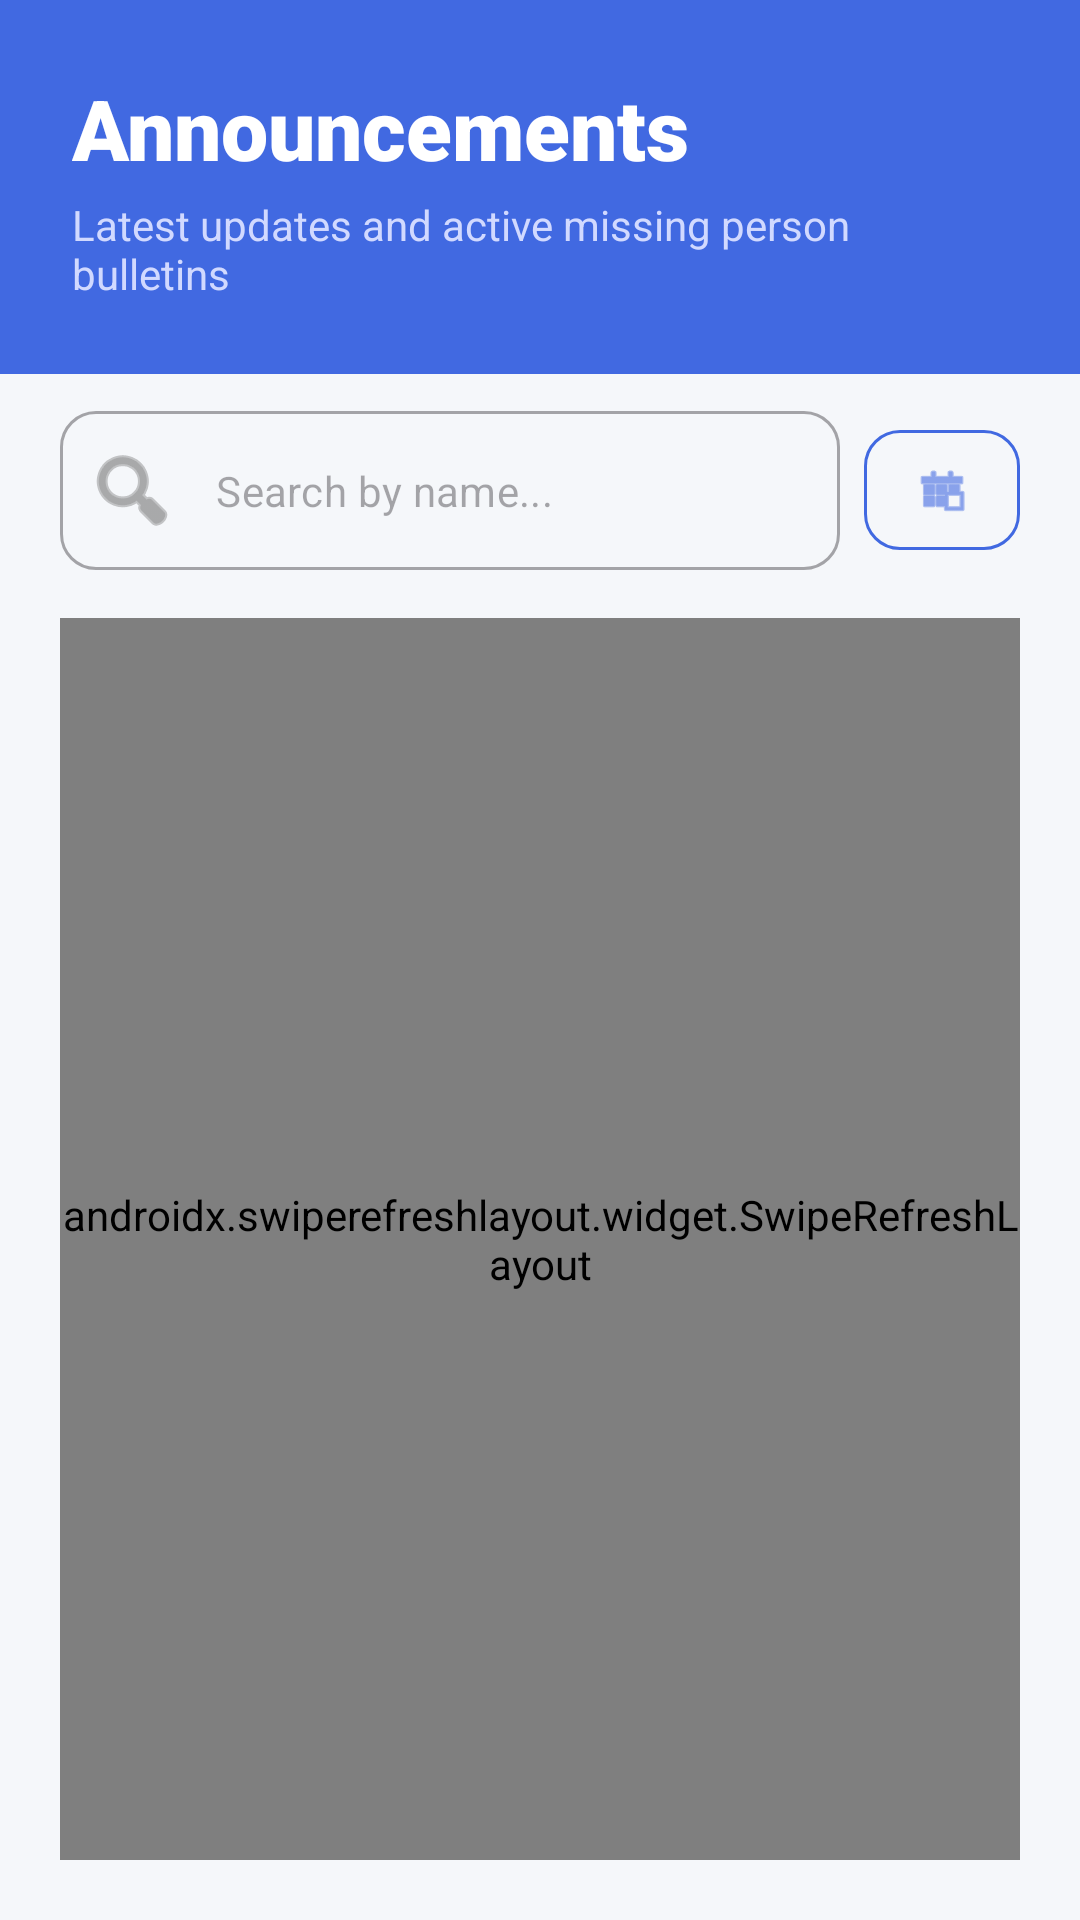

Reconstruct the res/layout file that produces this screen, plus the resources it refers to.
<!-- AndroidManifest.xml: application theme Theme.StreetAssist -->
<!-- res/layout/fragment_news.xml -->
<?xml version="1.0" encoding="utf-8"?>
<androidx.coordinatorlayout.widget.CoordinatorLayout
    xmlns:android="http://schemas.android.com/apk/res/android"
    xmlns:app="http://schemas.android.com/apk/res-auto"
    xmlns:tools="http://schemas.android.com/tools"
    android:layout_width="match_parent"
    android:layout_height="match_parent"
    android:background="#F5F7FA"
    tools:context=".ui.resident.News.NewsFragment">

    <LinearLayout
        android:layout_width="match_parent"
        android:layout_height="match_parent"
        android:orientation="vertical">

        
        <RelativeLayout
            android:layout_width="match_parent"
            android:layout_height="wrap_content"
            android:background="#4169E1"
            android:padding="24dp">

            <LinearLayout
                android:layout_width="wrap_content"
                android:layout_height="wrap_content"
                android:orientation="vertical">

                <TextView
                    android:layout_width="wrap_content"
                    android:layout_height="wrap_content"
                    android:fontFamily="sans-serif-black"
                    android:text="Announcements"
                    android:textColor="@android:color/white"
                    android:textSize="28sp"
                    android:textStyle="bold" />

                <TextView
                    android:layout_width="wrap_content"
                    android:layout_height="wrap_content"
                    android:layout_marginTop="4dp"
                    android:text="Latest updates and active missing person bulletins"
                    android:textColor="#D1D9FF"
                    android:textSize="14sp" />
            </LinearLayout>
        </RelativeLayout>

        
        <LinearLayout
            android:layout_width="match_parent"
            android:layout_height="match_parent"
            android:layout_marginTop="-20dp"
            android:background="@drawable/rounded_top_corners"
            android:orientation="vertical"
            android:padding="20dp">

            
            <LinearLayout
                android:layout_width="match_parent"
                android:layout_height="wrap_content"
                android:layout_marginTop="12dp"
                android:gravity="center_vertical"
                android:orientation="horizontal">

                <com.google.android.material.textfield.TextInputLayout
                    style="@style/Widget.MaterialComponents.TextInputLayout.OutlinedBox"
                    android:layout_width="0dp"
                    android:layout_height="wrap_content"
                    android:layout_weight="1"
                    app:boxCornerRadiusBottomEnd="12dp"
                    app:boxCornerRadiusBottomStart="12dp"
                    app:boxCornerRadiusTopEnd="12dp"
                    app:boxCornerRadiusTopStart="12dp"
                    app:hintEnabled="false"
                    app:startIconDrawable="@android:drawable/ic_menu_search"
                    app:startIconTint="#757575">

                    <com.google.android.material.textfield.TextInputEditText
                        android:id="@+id/etSearchNews"
                        android:layout_width="match_parent"
                        android:layout_height="wrap_content"
                        android:hint="Search by name..."
                        android:textSize="14sp" />
                </com.google.android.material.textfield.TextInputLayout>

                <com.google.android.material.button.MaterialButton
                    android:id="@+id/btnDatePicker"
                    style="@style/Widget.MaterialComponents.Button.OutlinedButton"
                    android:layout_width="52dp"
                    android:layout_height="52dp"
                    android:layout_marginStart="8dp"
                    android:padding="0dp"
                    app:cornerRadius="12dp"
                    app:icon="@android:drawable/ic_menu_today"
                    app:iconGravity="textStart"
                    app:iconPadding="0dp"
                    app:iconTint="#4169E1"
                    app:strokeColor="#4169E1" />

            </LinearLayout>

            <com.google.android.material.chip.Chip
                android:id="@+id/chipDateFilter"
                style="@style/Widget.MaterialComponents.Chip.Entry"
                android:layout_width="wrap_content"
                android:layout_height="wrap_content"
                android:layout_marginTop="8dp"
                android:text="Date: 2023-10-25"
                android:textColor="#4169E1"
                android:visibility="gone"
                app:chipBackgroundColor="#E8EFFF"
                app:chipIcon="@android:drawable/ic_menu_today"
                app:chipIconTint="#4169E1"
                app:closeIconVisible="true"
                app:closeIconTint="#4169E1" />

            
            <ProgressBar
                android:id="@+id/progressBar"
                android:layout_width="wrap_content"
                android:layout_height="wrap_content"
                android:layout_gravity="center_horizontal"
                android:layout_marginTop="40dp"
                android:visibility="gone" />

            
            <TextView
                android:id="@+id/tvEmpty"
                android:layout_width="wrap_content"
                android:layout_height="wrap_content"
                android:layout_gravity="center_horizontal"
                android:layout_marginTop="40dp"
                android:gravity="center"
                android:text="No announcements yet."
                android:textColor="#BDBDBD"
                android:textSize="15sp"
                android:visibility="gone" />

            
            <androidx.swiperefreshlayout.widget.SwipeRefreshLayout
                android:id="@+id/swipeRefresh"
                android:layout_width="match_parent"
                android:layout_height="match_parent"
                android:layout_marginTop="16dp">

                <androidx.recyclerview.widget.RecyclerView
                    android:id="@+id/rvAnnouncements"
                    android:layout_width="match_parent"
                    android:layout_height="match_parent"
                    android:clipToPadding="false"
                    android:paddingBottom="16dp"
                    tools:listitem="@layout/item_announcement" />

            </androidx.swiperefreshlayout.widget.SwipeRefreshLayout>

        </LinearLayout>
    </LinearLayout>

</androidx.coordinatorlayout.widget.CoordinatorLayout>
<!-- res/layout/item_announcement.xml (included above) -->
<?xml version="1.0" encoding="utf-8"?>
<com.google.android.material.card.MaterialCardView xmlns:android="http://schemas.android.com/apk/res/android"
    xmlns:app="http://schemas.android.com/apk/res-auto"
    android:layout_width="match_parent"
    android:layout_height="wrap_content"
    android:layout_marginHorizontal="16dp"
    android:layout_marginBottom="16dp"
    app:cardCornerRadius="16dp"
    app:cardElevation="2dp"
    app:strokeWidth="0dp">

    <LinearLayout
        android:layout_width="match_parent"
        android:layout_height="wrap_content"
        android:orientation="vertical">

        
        <FrameLayout
            android:layout_width="match_parent"
            android:layout_height="200dp">

            <ImageView
                android:id="@+id/ivAnnouncementImage"
                android:layout_width="match_parent"
                android:layout_height="match_parent"
                android:contentDescription="Announcement Image"
                android:scaleType="centerCrop"
                android:src="@drawable/ic_image_placeholder" />

            
            <TextView
                android:id="@+id/tvCategory"
                android:layout_width="wrap_content"
                android:layout_height="wrap_content"
                android:layout_margin="12dp"
                android:background="@drawable/bg_status_badge"
                android:paddingHorizontal="12dp"
                android:paddingVertical="6dp"
                android:text="CATEGORY"
                android:textColor="@color/blue_primary"
                android:textSize="11sp"
                android:textStyle="bold" />
        </FrameLayout>

        <LinearLayout
            android:layout_width="match_parent"
            android:layout_height="wrap_content"
            android:orientation="vertical"
            android:padding="16dp">

            <TextView
                android:id="@+id/tvTitle"
                android:layout_width="match_parent"
                android:layout_height="wrap_content"
                android:text="Announcement Title"
                android:textColor="@color/text_primary"
                android:textSize="20sp"
                android:textStyle="bold" />

            <TextView
                android:id="@+id/tvSubtitle"
                android:layout_width="match_parent"
                android:layout_height="wrap_content"
                android:layout_marginTop="6dp"
                android:lineSpacingExtra="2dp"
                android:text="Detailed description or subtitle goes here."
                android:textColor="@color/text_secondary"
                android:textSize="14sp" />

            <View
                android:layout_width="match_parent"
                android:layout_height="1dp"
                android:layout_marginVertical="16dp"
                android:background="@color/divider_color" />

            <LinearLayout
                android:layout_width="match_parent"
                android:layout_height="wrap_content"
                android:gravity="center_vertical"
                android:orientation="horizontal">

                <ImageView
                    android:layout_width="14dp"
                    android:layout_height="14dp"
                    android:src="@drawable/ic_phone"
                    app:tint="@color/text_secondary" />

                <TextView
                    android:id="@+id/tvContact"
                    android:layout_width="wrap_content"
                    android:layout_height="wrap_content"
                    android:layout_marginStart="6dp"
                    android:text="09123456789"
                    android:textColor="@color/text_secondary"
                    android:textSize="12sp" />

                <View
                    android:layout_width="0dp"
                    android:layout_height="0dp"
                    android:layout_weight="1" />

                <TextView
                    android:id="@+id/tvDate"
                    android:layout_width="wrap_content"
                    android:layout_height="wrap_content"
                    android:text="Posted Oct 25"
                    android:textColor="@color/text_secondary"
                    android:textSize="12sp" />
            </LinearLayout>

            <com.google.android.material.button.MaterialButton
                android:id="@+id/btnViewComments"
                style="@style/Widget.MaterialComponents.Button.TextButton"
                android:layout_width="match_parent"
                android:layout_height="wrap_content"
                android:layout_marginTop="12dp"
                android:text="@string/view_comments"
                android:textAllCaps="false"
                android:textColor="@color/blue_primary"
                android:textStyle="bold"
                app:icon="@drawable/ic_comment"
                app:iconGravity="textStart"
                app:iconPadding="8dp"
                app:iconTint="@color/blue_primary" />
        </LinearLayout>
    </LinearLayout>
</com.google.android.material.card.MaterialCardView>
<!-- resources referenced by this layout -->
<resources>
  <color name="blue_primary">#4169E1</color>
  <color name="divider_color">#F4F7FE</color>
  <color name="text_primary">#1B2559</color>
  <color name="text_secondary">#A3AED0</color>
  <!-- drawable bg_status_badge (drawable) -->
  <?xml version="1.0" encoding="utf-8"?>
  <shape xmlns:android="http://schemas.android.com/apk/res/android">
      <solid android:color="@color/blue_bg" />
      <corners android:radius="8dp" />
      <stroke android:width="1dp" android:color="#E0E0E0" />
  </shape>
  <!-- drawable ic_comment (drawable) -->
  <vector xmlns:android="http://schemas.android.com/apk/res/android"
      android:width="24dp"
      android:height="24dp"
      android:viewportWidth="24"
      android:viewportHeight="24">
      <path
          android:fillColor="#000000"
          android:pathData="M21.99,4c0,-1.1 -0.89,-2 -1.99,-2L4,2c-1.1,0 -2,0.9 -2,2v12c0,1.1 0.9,2 2,2h14l4,4 -0.01,-18zM18,14L6,14v-2h12v2zM18,11L6,11L6,9h12v2zM18,8L6,8L6,6h12v2z"/>
  </vector>
  <!-- drawable ic_image_placeholder (drawable) -->
  <?xml version="1.0" encoding="utf-8"?>
  <vector xmlns:android="http://schemas.android.com/apk/res/android"
      android:width="96dp"
      android:height="96dp"
      android:viewportWidth="24"
      android:viewportHeight="24">
  
      <path
          android:fillColor="#CCCCCC"
          android:pathData="M21,19V5c0,-1.1 -0.9,-2 -2,-2H5C3.9,3 3,3.9 3,5v14c0,1.1 0.9,2 2,2h14c1.1,0 2,-0.9 2,-2zM8.5,13.5l2.5,3.01L14.5,12l4.5,6H5l3.5,-4.5zM8,11c-1.1,0 -2,-0.9 -2,-2s0.9,-2 2,-2 2,0.9 2,2 -0.9,2 -2,2z"/>
  </vector>
  <!-- drawable ic_phone (drawable) -->
  <vector xmlns:android="http://schemas.android.com/apk/res/android"
      android:width="24dp"
      android:height="24dp"
      android:viewportWidth="24"
      android:viewportHeight="24">
      <path
          android:fillColor="#000000"
          android:pathData="M6.62,10.79c1.44,2.82 3.76,5.14 6.59,6.59l2.2,-2.2c0.27,-0.27 0.67,-0.36 1.02,-0.24 1.12,0.37 2.33,0.57 3.57,0.57 0.55,0 1,0.45 1,1L21,20c0,0.55 -0.45,1 -1,1C10.61,21 3,13.39 3,4c0,-0.55 0.45,-1 1,-1l3.5,0c0.55,0 1,0.45 1,1 0,1.25 0.2,2.45 0.57,3.57 0.11,0.35 0.03,0.74 -0.25,1.02l-2.2,2.2z"/>
  </vector>
  <!-- drawable rounded_top_corners (drawable) -->
  <?xml version="1.0" encoding="utf-8"?>
  <selector xmlns:android="http://schemas.android.com/apk/res/android">
      <shape xmlns:android="http://schemas.android.com/apk/res/android">
          <solid android:color="#F5F7FA" />
          <corners android:topLeftRadius="32dp" android:topRightRadius="32dp" />
      </shape>
  </selector>
  <string name="view_comments">View Comments</string>
  <style name="Theme.StreetAssist" parent="Base.Theme.StreetAssist" />
  <color name="blue_bg">#F4F7FE</color>
  <style name="Base.Theme.StreetAssist" parent="Theme.Material3.DayNight.NoActionBar">
          
          
      </style>
</resources>
